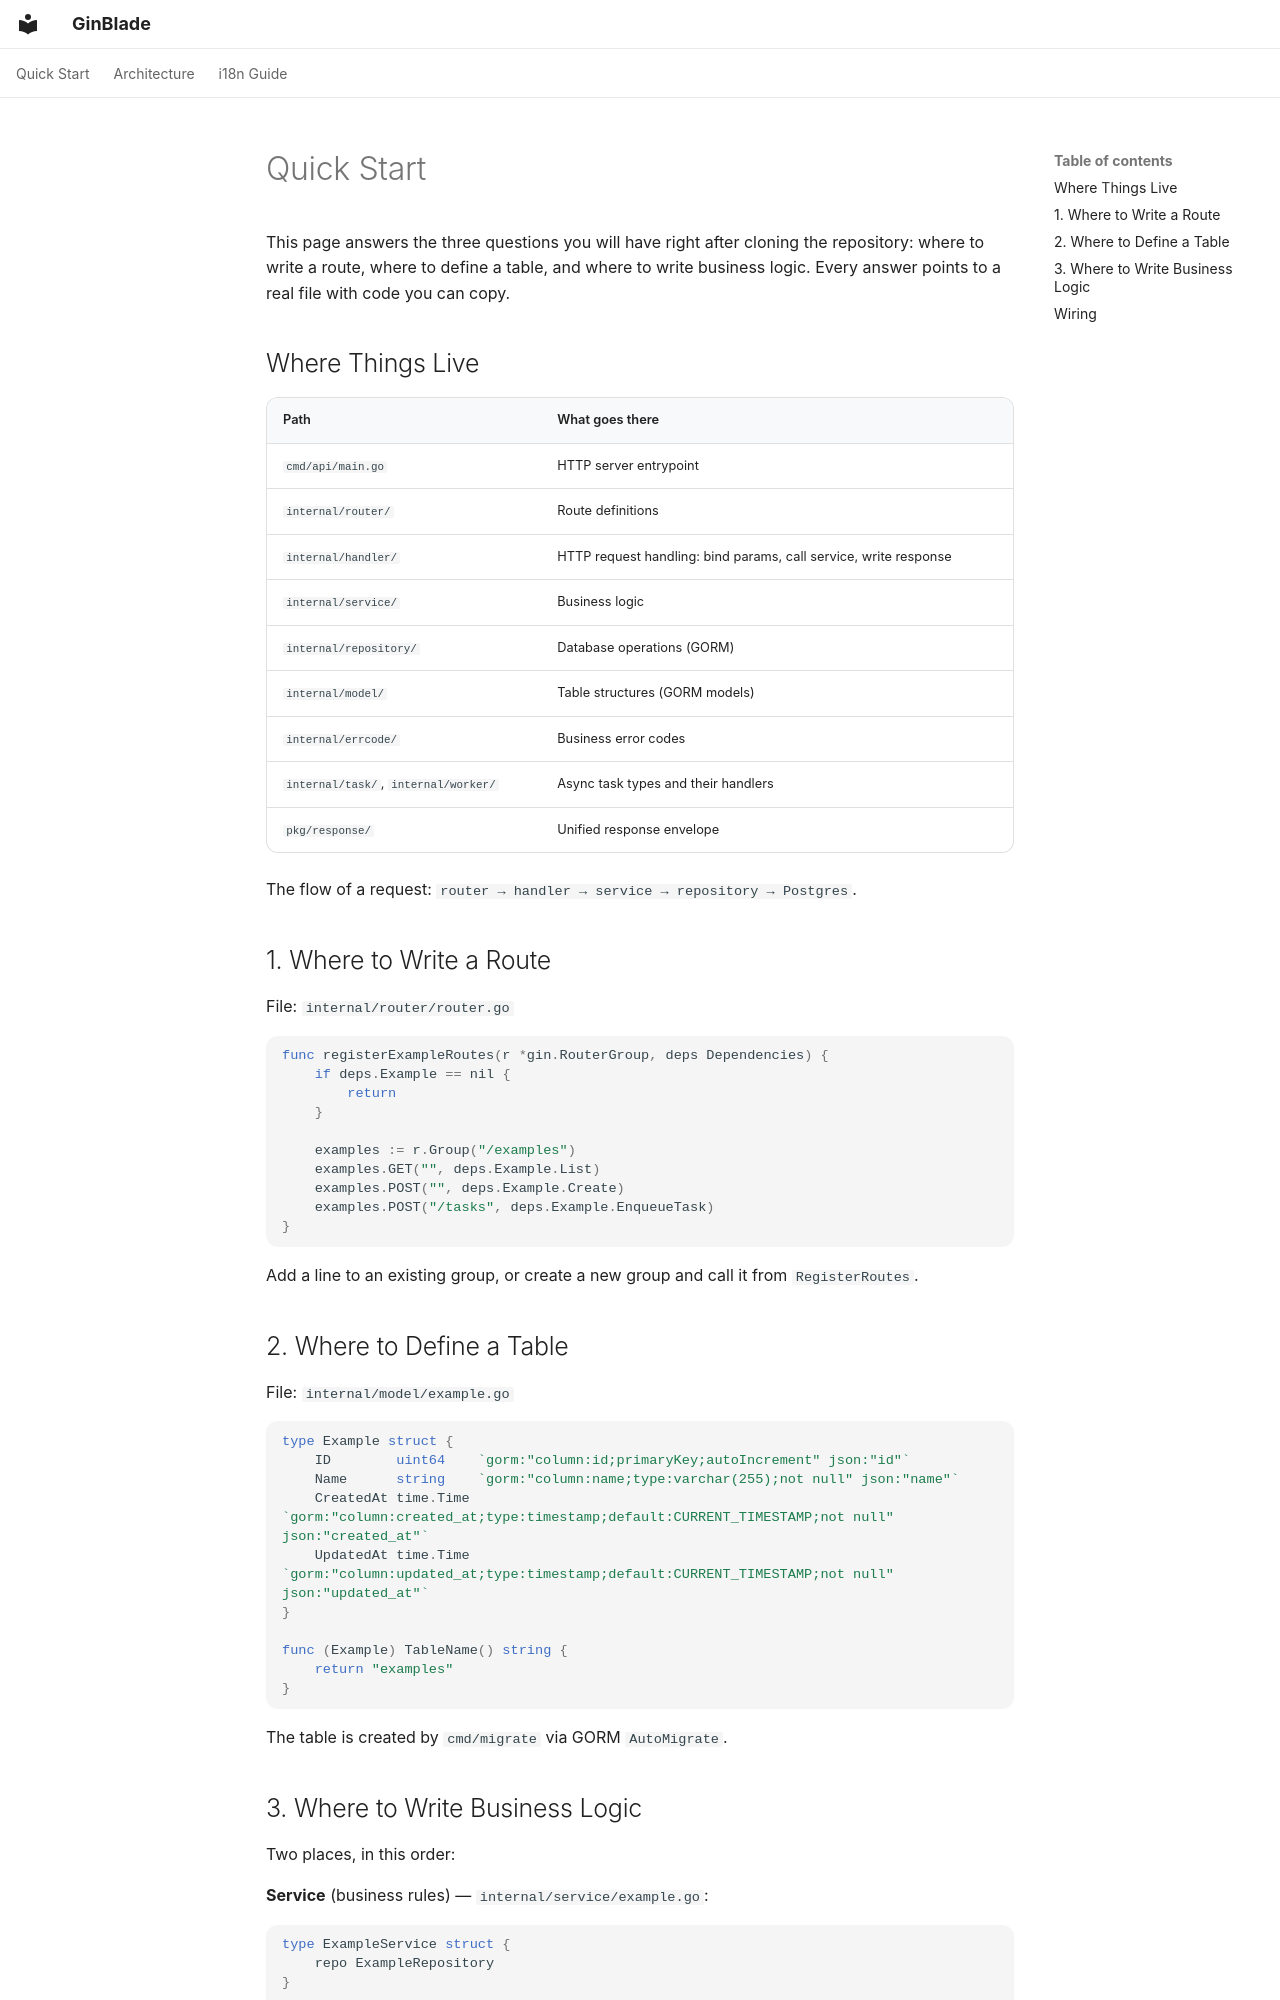

repository: arixbit/ginblade · page: en/quickstart/index.html · generator: mkdocs

# Quick Start

This page answers the three questions you will have right after cloning the
repository: where to write a route, where to define a table, and where to write
business logic. Every answer points to a real file with code you can copy.

## Where Things Live

| Path | What goes there |
|------|-----------------|
| `cmd/api/main.go` | HTTP server entrypoint |
| `internal/router/` | Route definitions |
| `internal/handler/` | HTTP request handling: bind params, call service, write response |
| `internal/service/` | Business logic |
| `internal/repository/` | Database operations (GORM) |
| `internal/model/` | Table structures (GORM models) |
| `internal/errcode/` | Business error codes |
| `internal/task/`, `internal/worker/` | Async task types and their handlers |
| `pkg/response/` | Unified response envelope |

The flow of a request: `router → handler → service → repository → Postgres`.

## 1. Where to Write a Route

File: `internal/router/router.go`

```go
func registerExampleRoutes(r *gin.RouterGroup, deps Dependencies) {
	if deps.Example == nil {
		return
	}

	examples := r.Group("/examples")
	examples.GET("", deps.Example.List)
	examples.POST("", deps.Example.Create)
	examples.POST("/tasks", deps.Example.EnqueueTask)
}
```

Add a line to an existing group, or create a new group and call it from
`RegisterRoutes`.

## 2. Where to Define a Table

File: `internal/model/example.go`

```go
type Example struct {
	ID        uint64    `gorm:"column:id;primaryKey;autoIncrement" json:"id"`
	Name      string    `gorm:"column:name;type:varchar(255);not null" json:"name"`
	CreatedAt time.Time `gorm:"column:created_at;type:timestamp;default:CURRENT_TIMESTAMP;not null" json:"created_at"`
	UpdatedAt time.Time `gorm:"column:updated_at;type:timestamp;default:CURRENT_TIMESTAMP;not null" json:"updated_at"`
}

func (Example) TableName() string {
	return "examples"
}
```

The table is created by `cmd/migrate` via GORM `AutoMigrate`.
